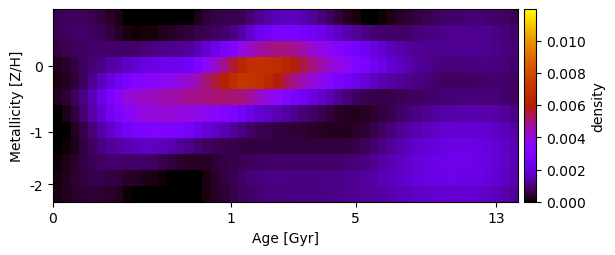

The table this chart was drawn from, first rows:
6.641766246570078060e-04, 7.202481820444564878e-04, 7.364550510871213044e-04, 7.066222255938662449e-04, 6.329791956290345498e-04, 5.080622862518429641e-04, 3.380683155453168887e-04, 1.665029919548363722e-04, 1.326932417330391133e-22, -4.623121921882012590e-21, 1.035694789927721918e-19, 2.380032132003696628e-21, 5.069758624618733812e-20, 8.410080846892683787e-21, -1.635359367094312872e-20, 7.911088304899150333e-06, 1.912757842717920413e-04, 4.494775727468435975e-04, 5.979488812810507953e-04, 6.237079380474921508e-04, 6.313161723634471215e-04, 6.700249232095349368e-04, 8.944397664236567640e-04, 1.151967610004377357e-03
6.560427574768695497e-04, 7.446066825990185203e-04, 7.981861229951299139e-04, 8.093491494309157808e-04, 7.672918750160713421e-04, 6.691233751255715395e-04, 5.099430674423661514e-04, 3.145802374115376000e-04, 1.587544778934750825e-04, 7.606730676061890250e-05, 9.385683224705846349e-05, 1.396026680460197439e-04, 2.137895110051586342e-04, 2.953008772674904441e-04, 3.874945751109719208e-04, 4.757932378907199977e-04, 5.712609381430591975e-04, 6.663034236941357998e-04, 7.713241697883258582e-04, 8.786210622946842791e-04, 1.037135846969723749e-03, 1.378554270458097475e-03, 1.799553528047307879e-03, 2.243756625883415803e-03
5.248060992974180015e-04, 6.204520061038965376e-04, 7.094936048267150297e-04, 7.933322254643697218e-04, 8.461166793127994270e-04, 8.629192358958273634e-04, 8.627201875986776746e-04, 8.459817833074387587e-04, 8.332981219095821502e-04, 8.717526650636772505e-04, 9.710016535488389441e-04, 1.030659849803735803e-03, 1.083982194338509088e-03, 1.136585558454372875e-03, 1.200014127052243407e-03, 1.308140507971900825e-03, 1.521880621401522013e-03, 1.864643235678185764e-03, 2.282738077373655961e-03, 2.729882426051129154e-03, 3.219577249338303419e-03, 3.788656532776601971e-03, 4.263064136310266462e-03, 4.636929924156762105e-03
2.708812186419612498e-04, 3.694692261486360414e-04, 5.257047967888983089e-04, 7.149241381628220317e-04, 9.142999047811205043e-04, 1.110357537530495559e-03, 1.313821869297470551e-03, 1.492046799873529518e-03, 1.693110695436839249e-03, 1.899565852872283625e-03, 2.037844835291444980e-03, 2.131796459876262109e-03, 2.215402880884364580e-03, 2.286330340159637917e-03, 2.377249547369579465e-03, 2.488091673352558174e-03, 2.859974460658162160e-03, 3.490471248570002020e-03, 4.189274325587454342e-03, 4.902780290239631619e-03, 5.653049038386780134e-03, 6.369907479654106537e-03, 6.753238815116920091e-03, 6.907696318130871968e-03
1.726663435726451636e-04, 2.411620231449666352e-04, 4.606281504276975151e-04, 7.886089369752472770e-04, 1.184310314616028592e-03, 1.612138191337144418e-03, 2.048634487544351377e-03, 2.467882652782546569e-03, 2.860469365307150014e-03, 3.115519949684126232e-03, 3.274655988376922421e-03, 3.425309533241270230e-03, 3.588304739091491627e-03, 3.763485984415792813e-03, 3.955518241359806154e-03, 4.193820359744827690e-03, 4.570108947014754619e-03, 5.054482354878192703e-03, 5.571045575970283784e-03, 6.128427634635318783e-03, 6.706927030741419507e-03, 7.138043286898731500e-03, 7.086076073769495033e-03, 6.833208209301124512e-03
2.524793787364035735e-04, 4.360003214296378159e-04, 7.109087123925926207e-04, 1.088055125328230965e-03, 1.585237673913858936e-03, 2.145846299447425054e-03, 2.753507989126606232e-03, 3.430208555301064808e-03, 3.986165255845329145e-03, 4.202041259192243298e-03, 4.299389754887189899e-03, 4.379493581413810253e-03, 4.499700206112134011e-03, 4.610640995515133921e-03, 4.716315528795892061e-03, 4.832157843871250774e-03, 4.913040408457616283e-03, 4.987413938908585864e-03, 5.063699622070967285e-03, 5.101904060800291005e-03, 5.114260262223624572e-03, 5.027802679066559546e-03, 4.729169059851687056e-03, 4.295191756692854496e-03
2.949878201486107816e-05, 1.987983816952136878e-04, 4.993629135967630681e-04, 8.985328817159814315e-04, 1.363736409393852093e-03, 1.863284787407012847e-03, 2.387908297370191189e-03, 2.909322026220914105e-03, 3.405235248353391184e-03, 3.761454949920682057e-03, 3.964593470457927586e-03, 4.063708948748205076e-03, 4.089297624557672491e-03, 4.069143132210433465e-03, 4.005831914672514441e-03, 3.915617723294587994e-03, 3.786021256759160031e-03, 3.585832514890243891e-03, 3.382319736995616829e-03, 3.161759507014861616e-03, 2.882819096726482733e-03, 2.536778094206928232e-03, 2.120523526361576313e-03, 1.912951866465608438e-03
-6.348432965466339127e-20, 4.496792050347606697e-05, 2.671830242717360897e-04, 5.905715804797647545e-04, 9.665388912659842683e-04, 1.361510963082252423e-03, 1.751874657584060174e-03, 2.135128914816198514e-03, 2.500699162775484388e-03, 2.771442159305278433e-03, 2.923985152790154699e-03, 2.992522565588491470e-03, 2.964097871031397356e-03, 2.872428248055141319e-03, 2.716179886270442875e-03, 2.504381107977432953e-03, 2.241239724840078055e-03, 1.990831307085264967e-03, 1.754914636018322207e-03, 1.518537711511832667e-03, 1.272708383663650761e-03, 1.047672672694312723e-03, 8.227427683831835823e-04, 6.921984137385242238e-04
-1.160000799669032068e-20, 4.992766089507129292e-05, 2.315624818076296443e-04, 4.879561534176448550e-04, 7.747648181553292357e-04, 1.032992189202480661e-03, 1.233338765971531050e-03, 1.378155332316411416e-03, 1.492825155536930482e-03, 1.612989081585048832e-03, 1.714005421914856133e-03, 1.715401637427368562e-03, 1.622352419091361306e-03, 1.466377707341076165e-03, 1.288458485164598304e-03, 1.091097004001834745e-03, 9.330452820547256807e-04, 7.902488524348517777e-04, 6.888327885319333330e-04, 6.331108419546704674e-04, 5.750554833165087655e-04, 5.268298984357602842e-04, 4.965772894512273088e-04, 5.144315795512277361e-04
7.645702084727204570e-05, 1.929992890824487476e-04, 3.507735577789982523e-04, 5.230583524384903576e-04, 6.828931548307434502e-04, 7.930586548267713884e-04, 8.480533143170364621e-04, 8.517750441520110767e-04, 8.202752236347825429e-04, 8.078351027535241339e-04, 7.999868778180173117e-04, 7.406000698324080892e-04, 6.262826615446155610e-04, 5.068090163955472384e-04, 4.025372753169911681e-04, 3.225169625707240422e-04, 2.878797979123329394e-04, 3.174553795301172563e-04, 4.224008215396410793e-04, 5.202301293836632864e-04, 6.016291391336312747e-04, 6.598077669228853259e-04, 7.038075137451251960e-04, 7.682547147994973772e-04
1.353698334926658206e-04, 2.587272190622908136e-04, 3.840547005747611191e-04, 5.012834356855907321e-04, 5.790538048760625551e-04, 5.927026243831110420e-04, 5.585789651779942810e-04, 4.749494666881863688e-04, 3.713722891881878494e-04, 2.911617313146129928e-04, 2.265101456413313769e-04, 1.556808224115222928e-04, 7.173577963699045469e-05, 3.766953664520094477e-06, 6.353204122724934965e-22, -1.197754408779502837e-20, 2.436509954126181429e-05, 1.683474123400224029e-04, 3.594386312300825912e-04, 5.407203277583176246e-04, 7.009719178111432697e-04, 8.318091021910321977e-04, 9.211277172894256557e-04, 1.010643396872603229e-03
1.758486086097988299e-04, 2.538275097314959794e-04, 3.344825599443238592e-04, 4.024339504727713441e-04, 4.306764980393741810e-04, 4.124585631659578649e-04, 3.479793583119762234e-04, 2.354788941765812327e-04, 9.037681370445890534e-05, 0.000000000000000000e+00, 2.204532790530336686e-20, 3.656056722208440281e-21, 1.085604087413442507e-20, 1.135473338667739204e-20, 8.770478771500465727e-20, -1.108933247695476871e-20, 3.618166386791219928e-05, 1.585369787743654587e-04, 3.050817738135980662e-04, 4.552975890672743579e-04, 5.927164978665705290e-04, 7.250159861242071093e-04, 8.287419778463775725e-04, 9.235022118701454331e-04
